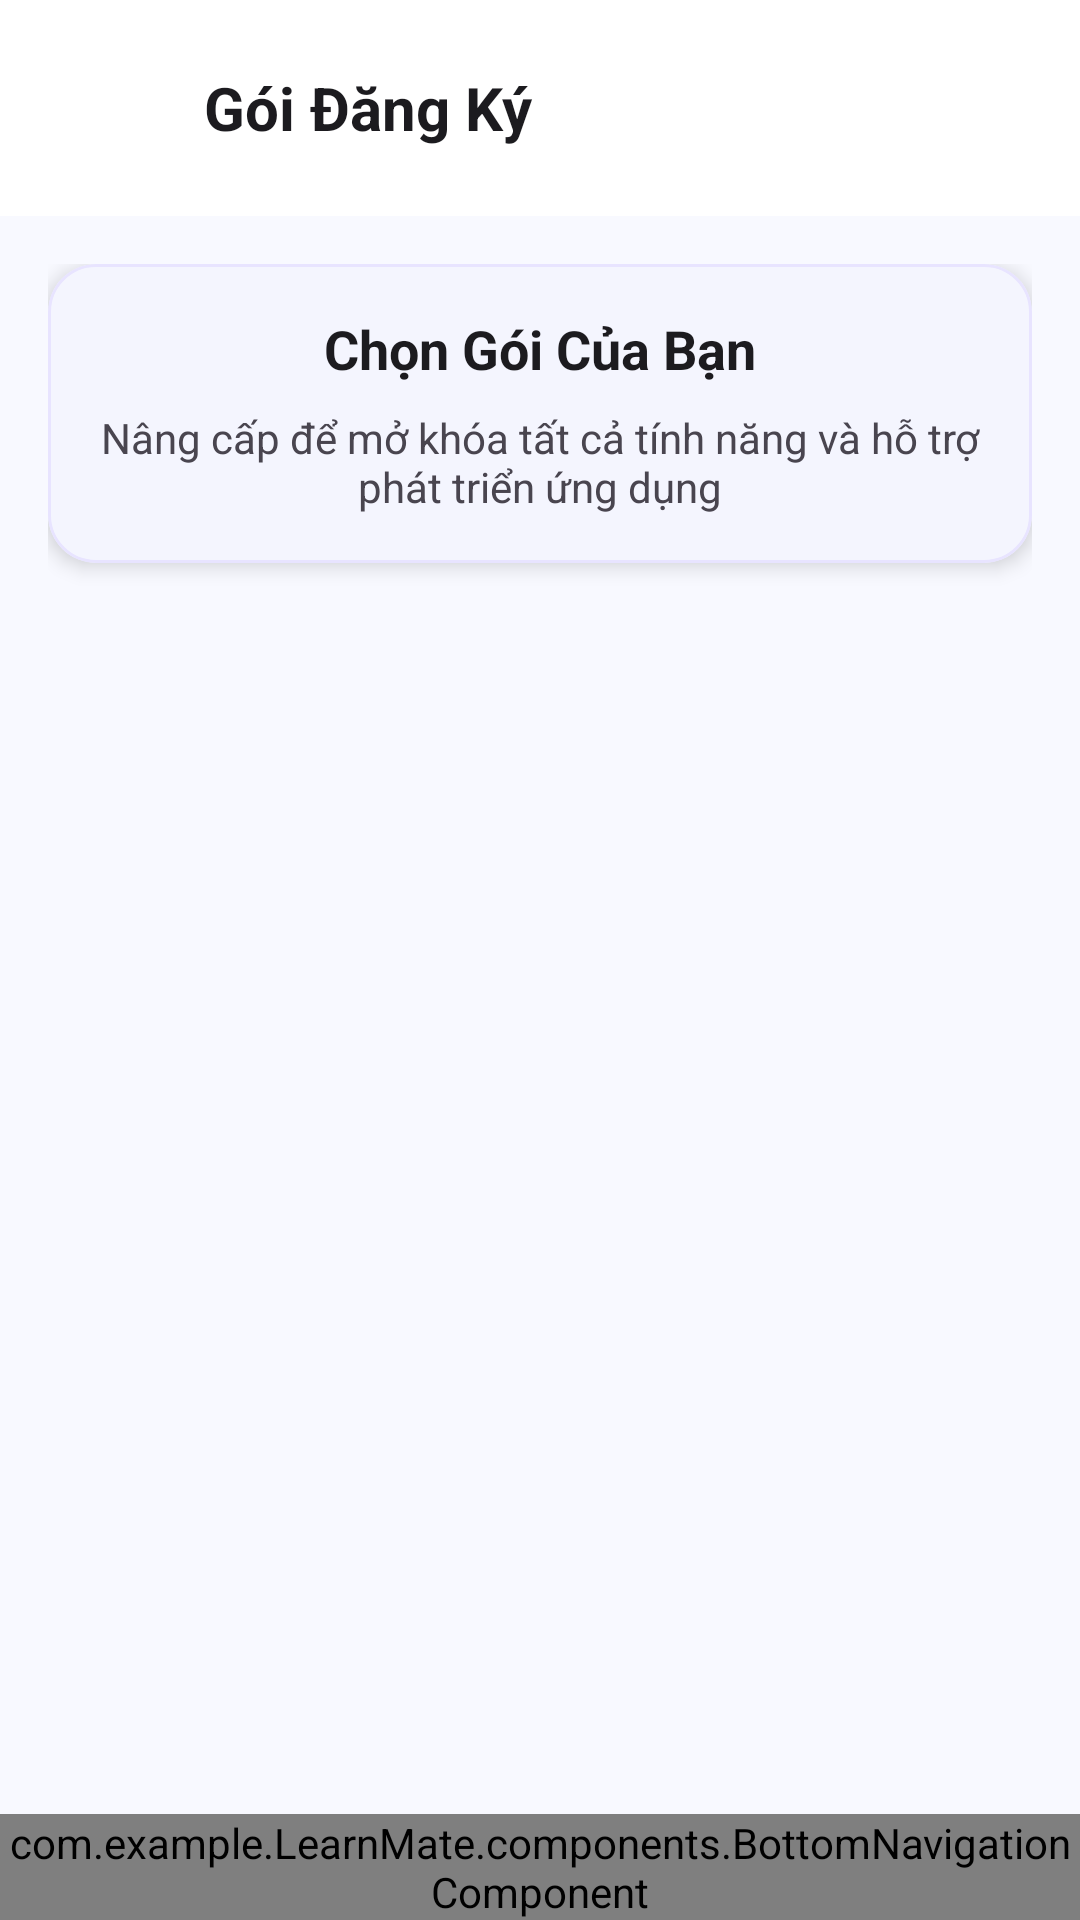

Produce the Android XML layout that renders to this screen, including the resource entries it uses.
<!-- AndroidManifest.xml: application theme Theme.LearnMate -->
<!-- res/layout/activity_subscription.xml -->
<?xml version="1.0" encoding="utf-8"?>
<LinearLayout xmlns:android="http://schemas.android.com/apk/res/android"
    xmlns:app="http://schemas.android.com/apk/res-auto"
    android:layout_width="match_parent"
    android:layout_height="match_parent"
    android:orientation="vertical"
    android:background="@color/purple_surface">

    
    <LinearLayout
        android:layout_width="match_parent"
        android:layout_height="wrap_content"
        android:orientation="horizontal"
        android:gravity="center_vertical"
        android:padding="16dp"
        android:background="@color/white">

        <android.widget.ImageButton
            android:id="@+id/btnBack"
            android:layout_width="40dp"
            android:layout_height="40dp"
            android:src="@drawable/ic_back"
            android:background="?attr/selectableItemBackgroundBorderless"
            android:padding="8dp"
            android:contentDescription="Back" />

        <TextView
            android:id="@+id/tvTitle"
            android:layout_width="0dp"
            android:layout_height="wrap_content"
            android:layout_weight="1"
            android:text="Gói Đăng Ký"
            android:textColor="@color/text_primary"
            android:textStyle="bold"
            android:textSize="20sp"
            android:gravity="center_vertical"
            android:paddingStart="12dp" />

    </LinearLayout>

    
    <ScrollView
        android:layout_width="match_parent"
        android:layout_height="0dp"
        android:layout_weight="1"
        android:fillViewport="true"
        android:paddingBottom="80dp">

        <LinearLayout
            android:layout_width="match_parent"
            android:layout_height="wrap_content"
            android:orientation="vertical"
            android:padding="16dp">

            
            <com.google.android.material.card.MaterialCardView
                android:layout_width="match_parent"
                android:layout_height="wrap_content"
                android:layout_marginBottom="24dp"
                style="@style/Widget.LearnMate.CardView">

                <LinearLayout
                    android:layout_width="match_parent"
                    android:layout_height="wrap_content"
                    android:orientation="vertical"
                    android:padding="16dp">

                    <TextView
                        android:layout_width="match_parent"
                        android:layout_height="wrap_content"
                        android:text="Chọn Gói Của Bạn"
                        android:textColor="@color/text_primary"
                        android:textStyle="bold"
                        android:textSize="18sp"
                        android:gravity="center"
                        android:layout_marginBottom="8dp" />

                    <TextView
                        android:layout_width="match_parent"
                        android:layout_height="wrap_content"
                        android:text="Nâng cấp để mở khóa tất cả tính năng và hỗ trợ phát triển ứng dụng"
                        android:textColor="@color/text_secondary"
                        android:textSize="14sp"
                        android:gravity="center" />

                </LinearLayout>
            </com.google.android.material.card.MaterialCardView>

            
            <androidx.recyclerview.widget.RecyclerView
                android:id="@+id/rvSubscriptionPlans"
                android:layout_width="match_parent"
                android:layout_height="wrap_content" />

        </LinearLayout>
    </ScrollView>

    
    <com.example.LearnMate.components.BottomNavigationComponent
        android:id="@+id/bottomNavComponent"
        android:layout_width="match_parent"
        android:layout_height="wrap_content" />

</LinearLayout>
<!-- resources referenced by this layout -->
<resources>
  <color name="purple_surface">#F8F9FF</color>
  <color name="text_primary">#1C1B1F</color>
  <color name="text_secondary">#49454F</color>
  <color name="white">#FFFFFFFF</color>
  <style name="Widget.LearnMate.CardView" parent="Widget.MaterialComponents.CardView">
          <item name="cardCornerRadius">16dp</item>
          <item name="cardElevation">4dp</item>
          <item name="cardBackgroundColor">@color/surface</item>
          <item name="strokeColor">@color/purple_100</item>
          <item name="strokeWidth">1dp</item>
      </style>
  <style name="Theme.LearnMate" parent="Base.Theme.LearnMate" />
  <color name="surface">#FFFFFF</color>
  <color name="purple_100">#E8E4FF</color>
  <color name="purple_primary">#8E97FD</color>
  <color name="purple_on_primary">#FFFFFF</color>
  <color name="purple_900">#2A2B6A</color>
  <color name="purple_secondary">#A5A6F6</color>
  <color name="purple_on_secondary">#FFFFFF</color>
  <color name="purple_200">#C4C5F8</color>
  <color name="purple_800">#3A3B89</color>
  <color name="purple_300">#A5A6F6</color>
  <color name="purple_50">#F3F2FF</color>
  <color name="purple_700">#4A4BA8</color>
  <color name="error">#BA1A1A</color>
  <color name="on_error">#FFFFFF</color>
  <color name="error_container">#FFDAD6</color>
  <color name="on_error_container">#410002</color>
  <color name="purple_background">#FFFFFF</color>
  <color name="purple_on_background">#1C1B1F</color>
  <color name="purple_on_surface">#1C1B1F</color>
  <color name="surface_variant">#F7F2FA</color>
  <color name="surface_container">#F3F2FF</color>
  <color name="surface_container_high">#EDE9FF</color>
  <color name="surface_container_highest">#E8E4FF</color>
  <color name="text_hint">#79747E</color>
  <color name="text_disabled">#CAC4D0</color>
  <style name="Widget.LearnMate.Button" parent="Widget.Material3.Button">
          <item name="backgroundTint">@color/purple_primary</item>
          <item name="android:textColor">@color/purple_on_primary</item>
          <item name="cornerRadius">12dp</item>
          <item name="android:textSize">16sp</item>
          <item name="android:textStyle">bold</item>
          <item name="android:paddingHorizontal">24dp</item>
          <item name="android:paddingVertical">12dp</item>
      </style>
  <style name="Widget.LearnMate.TextInputLayout" parent="Widget.MaterialComponents.TextInputLayout.OutlinedBox">
          <item name="boxStrokeColor">@color/purple_primary</item>
          <item name="hintTextColor">@color/purple_primary</item>
          <item name="boxCornerRadiusTopStart">12dp</item>
          <item name="boxCornerRadiusTopEnd">12dp</item>
          <item name="boxCornerRadiusBottomStart">12dp</item>
          <item name="boxCornerRadiusBottomEnd">12dp</item>
      </style>
  <style name="Widget.LearnMate.Chip" parent="Widget.MaterialComponents.Chip.Filter">
          <item name="chipBackgroundColor">@color/purple_100</item>
          <item name="android:textColor">@color/purple_primary</item>
          <item name="chipCornerRadius">20dp</item>
          <item name="chipStrokeColor">@color/purple_primary</item>
          <item name="chipStrokeWidth">1dp</item>
      </style>
</resources>
